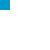
t = 0.00 s
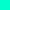
t = 0.25 s
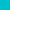
t = 0.50 s
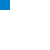
t = 0.75 s
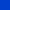
t = 1.00 s

The animated SVG that drew these frames (rendered in a browser with its animation timeline set to each time). Animation: 1 SMIL element (animate=1); one cycle of 1.25 s, repeats indefinitely.

<svg width="50" height="50" xmlns="http://www.w3.org/2000/svg" xmlns:xlink= "http://www.w3.org/1999/xlink">
  <rect id="blue-rectangle" width="10" height="10" fill="#0099cc"></rect>
  <animate
          xlink:href="#blue-rectangle"
          attributeName="fill"
          from="#00ffcc"
          to="#0000cc"
          dur="1s"
          begin="0.25s"
          repeatCount="indefinite"/>
</svg>
